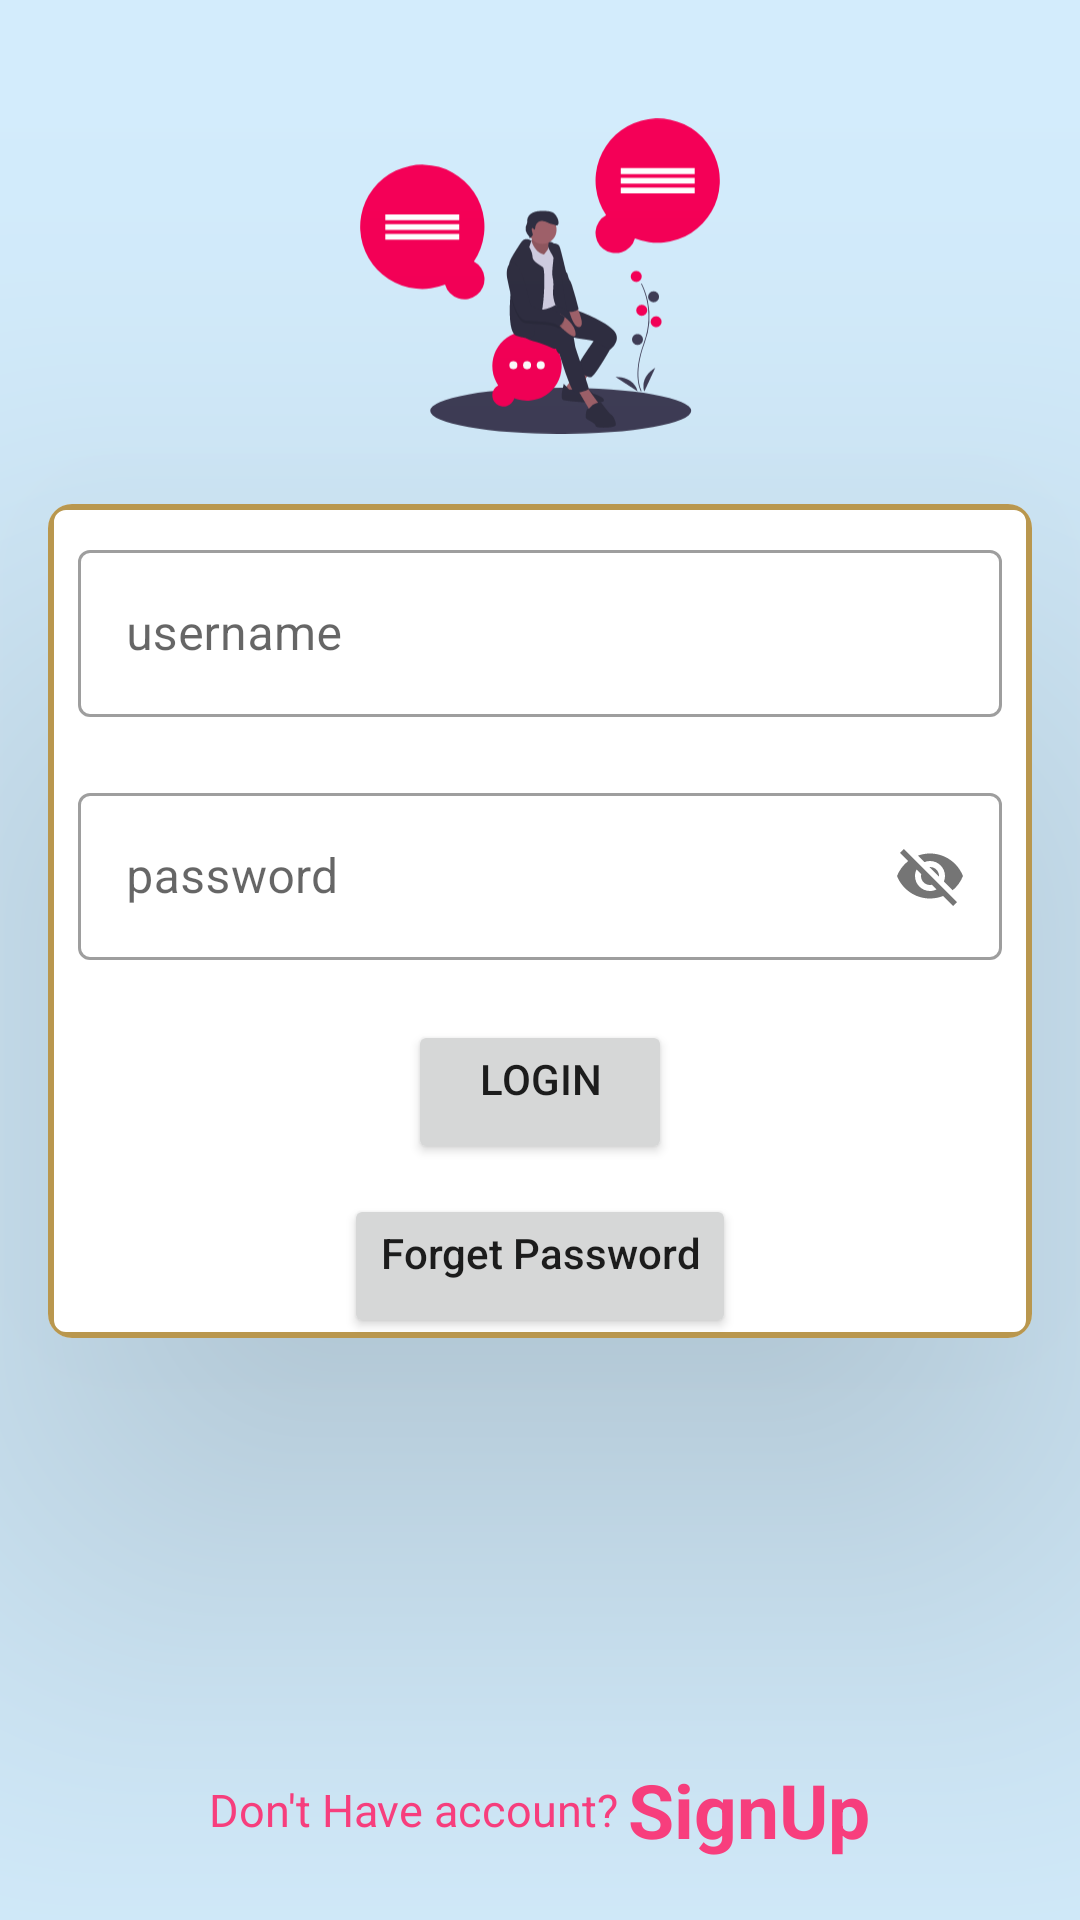

Reconstruct the res/layout file that produces this screen, plus the resources it refers to.
<!-- AndroidManifest.xml: application theme AppTheme -->
<!-- res/layout/activity_login.xml -->
<?xml version="1.0" encoding="utf-8"?>
<androidx.constraintlayout.widget.ConstraintLayout xmlns:android="http://schemas.android.com/apk/res/android"
    xmlns:app="http://schemas.android.com/apk/res-auto"
    xmlns:tools="http://schemas.android.com/tools"
    android:layout_width="match_parent"
    android:layout_height="match_parent"
    android:background="#2C0091EA"
    tools:context=".Login.Login">

    <ImageView
        android:id="@+id/imageiews"
        android:layout_width="120dp"
        android:layout_height="120dp"
        android:layout_marginTop="32dp"
        android:src="@drawable/ic_undrawprofile"
        android:contentDescription="@string/todo"
        app:layout_constraintEnd_toEndOf="parent"
        app:layout_constraintStart_toStartOf="parent"
        app:layout_constraintTop_toTopOf="parent" />




            <androidx.cardview.widget.CardView
                android:id="@+id/cardview"
                android:layout_width="0dp"

                android:layout_height="wrap_content"
                android:layout_margin="16dp"
                android:layout_marginTop="16dp"
                app:cardCornerRadius="8dp"
                app:cardElevation="88dp"
                app:layout_constraintEnd_toEndOf="parent"
                app:layout_constraintHorizontal_bias="0.0"
                app:layout_constraintStart_toStartOf="parent"
                app:layout_constraintTop_toBottomOf="@+id/imageiews">

                <LinearLayout
                    android:layout_width="match_parent"
                    android:layout_height="match_parent"
                    android:background="@drawable/cardviewshape"
                    android:orientation="vertical">

                    <com.google.android.material.textfield.TextInputLayout
                        style="@style/Widget.MaterialComponents.TextInputLayout.OutlinedBox"
                        android:layout_width="match_parent"
                        android:layout_height="match_parent"
                        android:layout_margin="5dp"
                        android:padding="5dp"
                        app:counterMaxLength="10">

                        <com.google.android.material.textfield.TextInputEditText

                            android:id="@+id/username"
                            android:layout_width="match_parent"
                            android:layout_height="wrap_content"
                            android:hint="@string/username"
                            android:inputType="textEmailAddress" />
                    </com.google.android.material.textfield.TextInputLayout>

                    <com.google.android.material.textfield.TextInputLayout
                        style="@style/Widget.MaterialComponents.TextInputLayout.OutlinedBox"
                        android:layout_width="match_parent"
                        android:layout_height="match_parent"
                        android:layout_margin="5dp"
                        android:padding="5dp"
                        app:counterMaxLength="10"

                        app:passwordToggleEnabled="true">

                        <com.google.android.material.textfield.TextInputEditText

                            android:id="@+id/password"
                            android:layout_width="match_parent"
                            android:layout_height="wrap_content"
                            android:hint="@string/password" />
                    </com.google.android.material.textfield.TextInputLayout>

                    <Button
                        android:id="@+id/login"
                        android:layout_width="wrap_content"
                        android:layout_height="wrap_content"
                        android:layout_gravity="center_horizontal"
                        android:layout_marginTop="10dp"
                        android:layout_weight="1"
                        android:gravity="center_horizontal"
                        android:onClick="setLogin"
                        android:text="@string/login" />

                    <Button
                        android:id="@+id/reset"
                        android:layout_width="wrap_content"
                        android:layout_height="wrap_content"
                        android:layout_gravity="center_horizontal"
                        android:layout_marginTop="10dp"
                        android:layout_weight="1"
                        android:textAllCaps="false"
                        android:gravity="center_horizontal"
                        android:onClick="ForgetPassword"



                        android:text="@string/ResetPassword" />

                    <include
                        android:id="@+id/progressbarshow"
                        layout="@layout/custom_progressbar"
                        android:visibility="gone">

                    </include>


                </LinearLayout>
            </androidx.cardview.widget.CardView>

            <LinearLayout
                android:id="@+id/linearlayout"
                android:layout_width="match_parent"
                android:layout_height="wrap_content"
                android:layout_margin="20dp"
                android:gravity="center_horizontal"
                android:orientation="horizontal"
                app:layout_constraintBottom_toBottomOf="parent"
                app:layout_constraintEnd_toEndOf="parent"
                app:layout_constraintStart_toStartOf="parent">

                <TextView
                    android:id="@+id/textView"
                    android:layout_width="wrap_content"
                    android:layout_height="wrap_content"
                    android:layout_gravity="center_horizontal|center_vertical"
                    android:layout_marginEnd="3dp"
                    android:layout_marginRight="3dp"

                    android:text="@string/don_t_have_account"
                    android:textColor="@color/colorPrimary"
                    android:textSize="15sp" />

                <TextView
                    android:id="@+id/textView2"
                    android:layout_width="wrap_content"
                    android:layout_height="wrap_content"
                    android:text="@string/signup"
                    android:textColor="@color/colorPrimary"
                    android:textSize="25sp"
                    android:textStyle="bold" />
            </LinearLayout>

</androidx.constraintlayout.widget.ConstraintLayout>
<!-- res/layout/custom_progressbar.xml (included above) -->
<?xml version="1.0" encoding="utf-8"?>
<androidx.cardview.widget.CardView xmlns:android="http://schemas.android.com/apk/res/android"
    android:layout_width="match_parent"
    xmlns:app="http://schemas.android.com/apk/res-auto"
    app:cardElevation="8dp"

    android:layout_height="match_parent">
    <LinearLayout
        android:layout_width="match_parent"
        android:layout_height="match_parent"
        android:orientation="vertical"
        android:gravity="center">

        <ProgressBar
            android:id="@+id/progressbar2"
            android:layout_width="match_parent"

            android:layout_height="wrap_content" />
        <TextView
            android:layout_width="wrap_content"
            android:layout_height="wrap_content"
            android:text="@string/please_wait"
            android:textAppearance="@style/TextAppearance.AppCompat.Medium"
            android:textColor="@color/colorPrimaryDark"/>


    </LinearLayout>



</androidx.cardview.widget.CardView>
<!-- resources referenced by this layout -->
<resources>
  <color name="colorPrimary">#FF4081</color>
  <color name="colorPrimaryDark">#390a30</color>
  <!-- drawable cardviewshape (drawable) -->
  <?xml version="1.0" encoding="utf-8"?>
  <shape xmlns:android="http://schemas.android.com/apk/res/android">
      <stroke android:color="@color/colorAccent"
          android:width="2dp"/>
  <corners android:radius="5dp"/>
  
  </shape>
  <!-- drawable ic_undrawprofile: vector/xml drawable (drawable, 9267 chars, omitted) -->
  <string name="ResetPassword">Forget Password</string>
  <string name="don_t_have_account">Don\'t Have account?</string>
  <string name="login">Login</string>
  <string name="password">password</string>
  <string name="please_wait">Please wait...</string>
  <string name="signup">SignUp</string>
  <string name="todo">todo</string>
  <string name="username">username</string>
  <style name="AppTheme" parent="Theme.MaterialComponents.Light.DarkActionBar">
          
          <item name="colorPrimary">@color/colorPrimary</item>
          <item name="colorPrimaryDark">@color/colorPrimaryDark</item>
          <item name="colorAccent">@color/colorAccent</item>
          <item name="android:radius">16dp</item>
  
  
      </style>
  <color name="colorAccent">#b9974e</color>
</resources>
